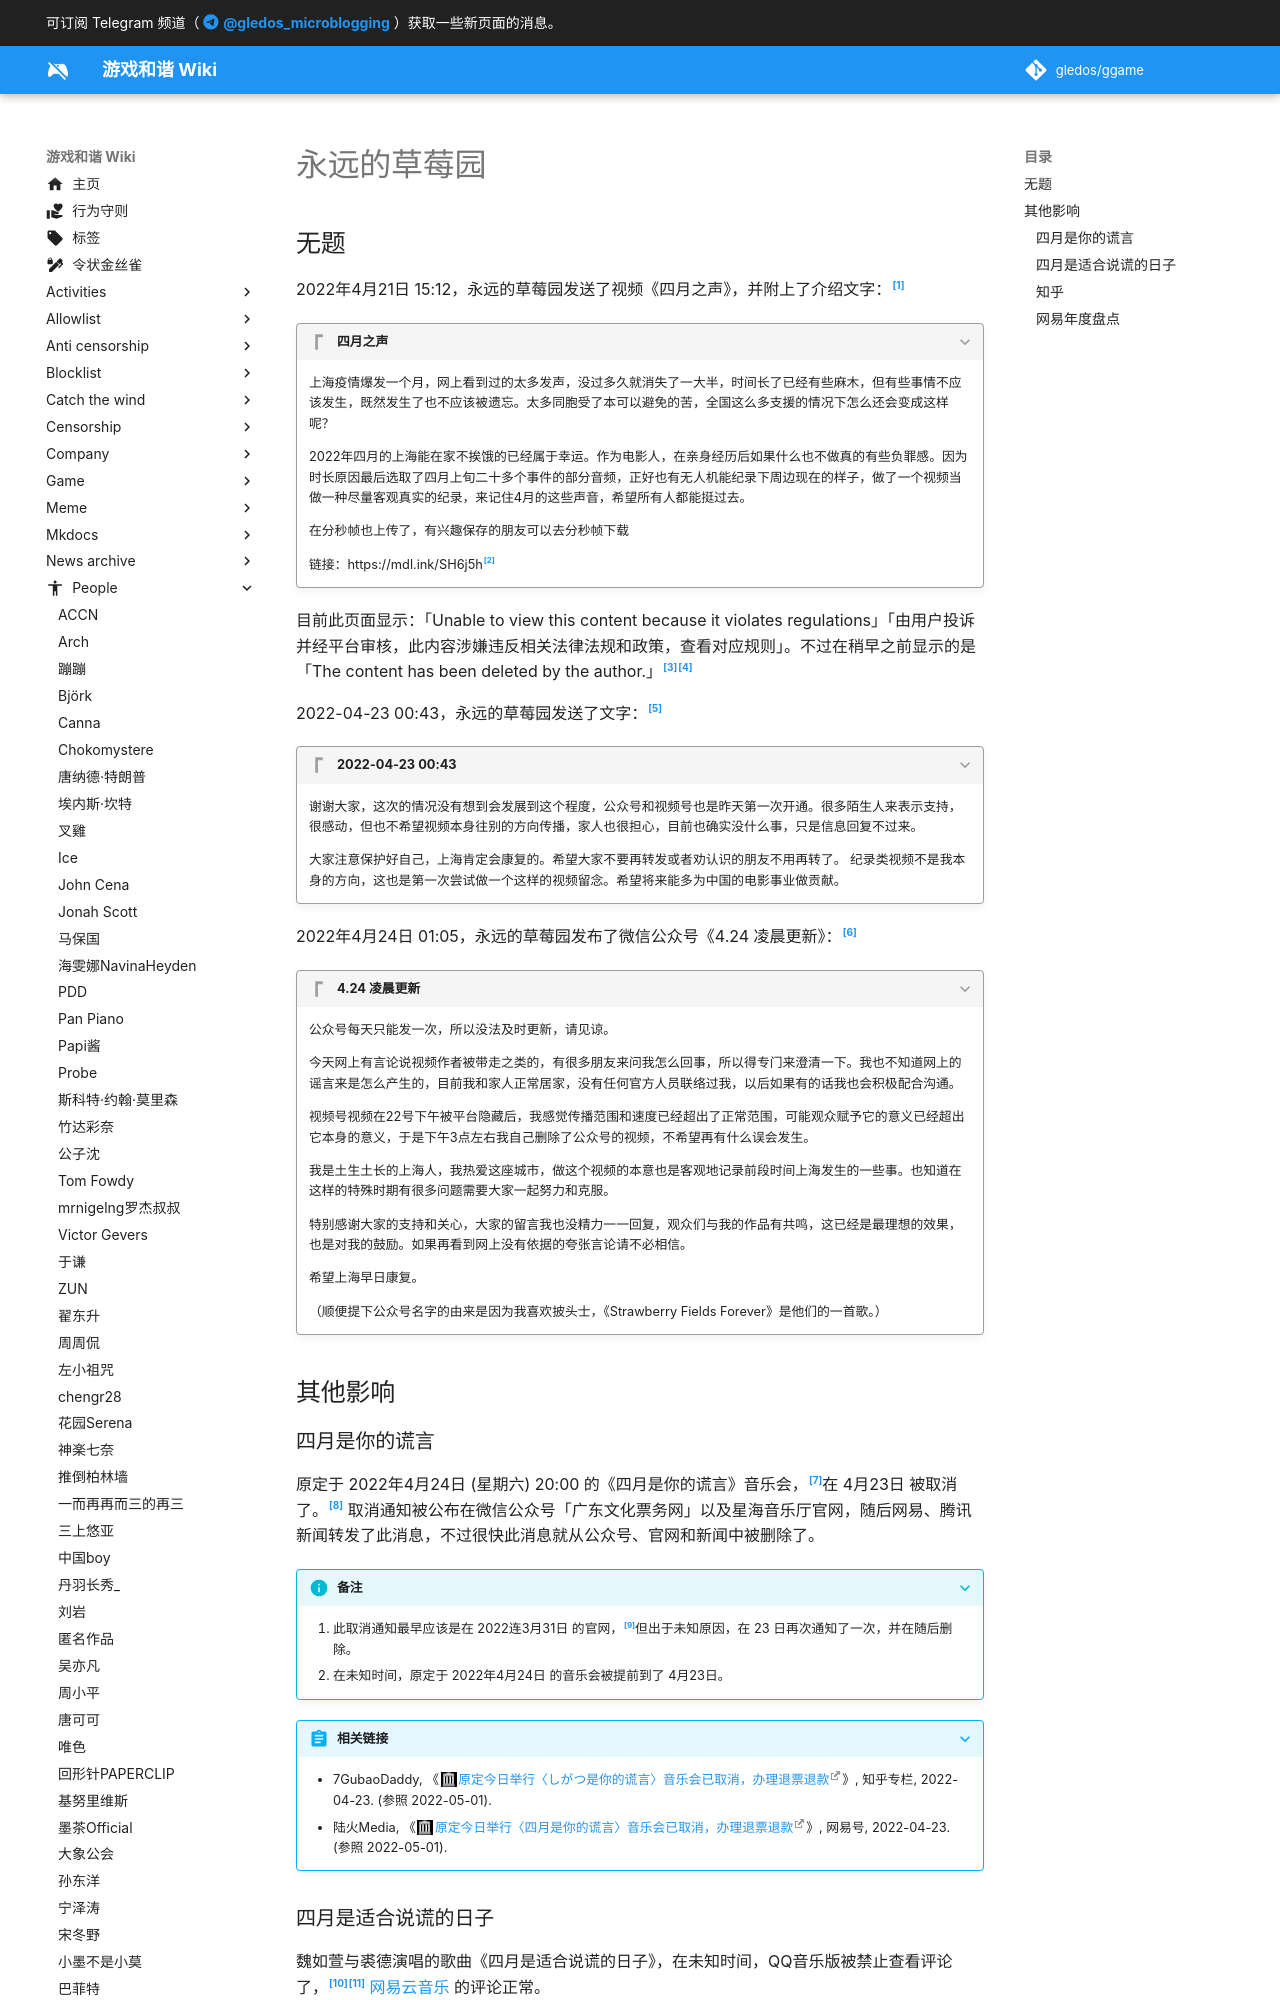

repository: gledos/ggame · page: people/永远的草莓园.html · generator: mkdocs

---
title: 永远的草莓园
description:
published: true
date: "2023-01-09T17:05:19"
特殊标签标记: #无标签
editor: markdown
dateCreated: "2022-04-24T23:23:21"
---

## 无题

2022年4月21日 15:12，永远的草莓园发送了视频《四月之声》，并附上了介绍文字：[^wx1]

[^wx1]: 《[四月之声](https://archive.ph/cUfrU "https://mp.weixin.qq.com/s/Q41U8p1TrRliRaVz_vyrrw")》, 微信/永远的草莓园, 2022-04-21. (参照 2022-04-24).

> [!quote]+ 四月之声
>
> 上海疫情爆发一个月，网上看到过的太多发声，没过多久就消失了一大半，时间长了已经有些麻木，但有些事情不应该发生，既然发生了也不应该被遗忘。太多同胞受了本可以避免的苦，全国这么多支援的情况下怎么还会变成这样呢？
>
> 2022年四月的上海能在家不挨饿的已经属于幸运。作为电影人，在亲身经历后如果什么也不做真的有些负罪感。因为时长原因最后选取了四月上旬二十多个事件的部分音频，正好也有无人机能纪录下周边现在的样子，做了一个视频当做一种尽量客观真实的纪录，来记住4月的这些声音，希望所有人都能挺过去。
>
> 在分秒帧也上传了，有兴趣保存的朋友可以去分秒帧下载
>
> 链接：https://mdl.ink/SH6j5h[^cs1]

[^cs1]: 此链接已被审查，具体显示为「文件涉嫌违规，已下架」「如有疑问，请联系官方客服咨询」。不过还能查看到视频的 [基本信息](http://archive.ph/krTDJ)，比如大小是 2.53 GB。

目前此页面显示：「Unable to view this content because it violates regulations」「由用户投诉并经平台审核，此内容涉嫌违反相关法律法规和政策，查看对应规则」。不过在稍早之前显示的是「The content has been deleted by the author.」[^sd1][^sd2]

[^sd1]: 「[The content has been deleted by the author.](https://web.archive.org/web/20220422183928/https://mp.weixin.qq.com/s/Q41U8p1TrRliRaVz_vyrrw)」. (参照 2022-04-24).

[^sd2]: 「[Unable to view this content because it violates regulations](https://web.archive.org/web/20220424154227/https://mp.weixin.qq.com/s/Q41U8p1TrRliRaVz_vyrrw)」. (参照 2022-04-24).

2022-04-23 00:43，永远的草莓园发送了文字：[^wx2]

[^wx2]: 「[谢谢大家，这次的情况没有想到会发展到这个程度……](https://web.archive.org/web/20220422173004/https://mp.weixin.qq.com/s/gFAbYEjoPoyOL2d6hVJHtA)」, 微信/永远的草莓园, 2022-04-23. (参照 2022-04-24).

> [!quote]+ 2022-04-23 00:43
>
> 谢谢大家，这次的情况没有想到会发展到这个程度，公众号和视频号也是昨天第一次开通。很多陌生人来表示支持，很感动，但也不希望视频本身往别的方向传播，家人也很担心，目前也确实没什么事，只是信息回复不过来。
>
> 大家注意保护好自己，上海肯定会康复的。希望大家不要再转发或者劝认识的朋友不用再转了。 纪录类视频不是我本身的方向，这也是第一次尝试做一个这样的视频留念。希望将来能多为中国的电影事业做贡献。

2022年4月24日 01:05，永远的草莓园发布了微信公众号《4.24 凌晨更新》：[^wx3]

[^wx3]: Cary, 《[4.24 凌晨更新](https://web.archive.org/web/20220424035813/https://mp.weixin.qq.com/s/_JVDmy1ByfU-Prgj2fPUtA)》, 微信公众号/永远的草莓园, 2022-04-24. (参照 2022-04-24).
